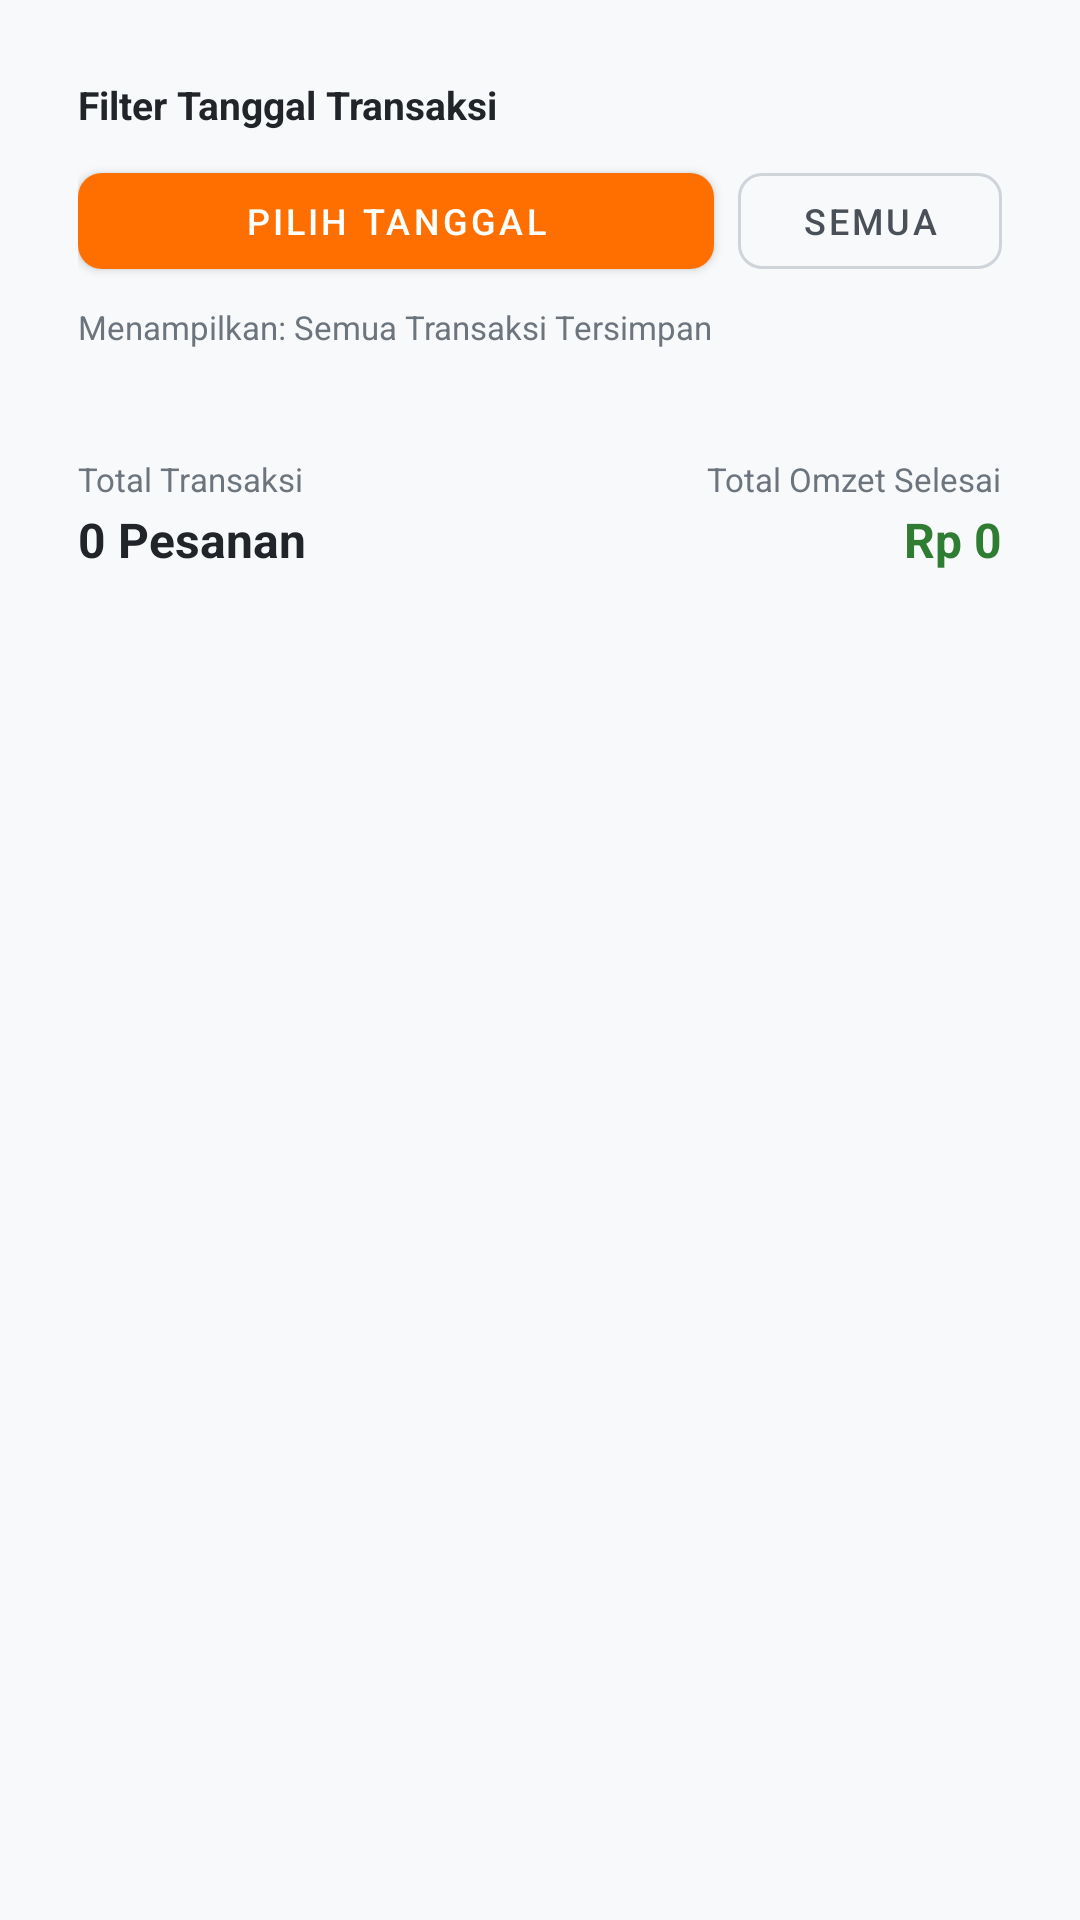

Write the Android layout XML for this screen, with the resource values it uses.
<!-- AndroidManifest.xml: application theme Theme.Material3.Light -->
<!-- res/layout/fragment_riwayat.xml -->
<?xml version="1.0" encoding="utf-8"?>
<LinearLayout xmlns:android="http://schemas.android.com/apk/res/android"
    xmlns:app="http://schemas.android.com/apk/res-auto"
    android:layout_width="match_parent"
    android:layout_height="match_parent"
    android:orientation="vertical"
    android:background="#F8F9FA"
    android:padding="12dp">

    
    <LinearLayout
        android:layout_width="match_parent"
        android:layout_height="wrap_content"
        android:orientation="vertical"
        android:background="@drawable/bg_card_minimal"
        android:padding="14dp"
        android:layout_marginBottom="8dp">

        <TextView
            android:layout_width="wrap_content"
            android:layout_height="wrap_content"
            android:text="Filter Tanggal Transaksi"
            android:textStyle="bold"
            android:textColor="#212529"
            android:textSize="13sp" />

        <LinearLayout
            android:layout_width="match_parent"
            android:layout_height="wrap_content"
            android:orientation="horizontal"
            android:layout_marginTop="8dp">

            <com.google.android.material.button.MaterialButton
                android:id="@+id/btnPilihTanggal"
                android:layout_width="0dp"
                android:layout_height="44dp"
                android:layout_weight="1"
                android:text="Pilih Tanggal"
                android:textSize="12sp"
                android:textColor="@color/white"
                app:backgroundTint="@color/primary"
                app:cornerRadius="8dp" />

            <com.google.android.material.button.MaterialButton
                android:id="@+id/btnResetTanggal"
                android:layout_width="wrap_content"
                android:layout_height="44dp"
                android:layout_marginStart="8dp"
                android:text="Semua"
                android:textSize="12sp"
                android:textColor="#495057"
                style="@style/Widget.MaterialComponents.Button.OutlinedButton"
                app:strokeColor="#CED4DA"
                app:strokeWidth="1dp"
                app:cornerRadius="8dp" />
        </LinearLayout>

        <TextView
            android:id="@+id/txFilterInfo"
            android:layout_width="wrap_content"
            android:layout_height="wrap_content"
            android:text="Menampilkan: Semua Transaksi Tersimpan"
            android:textSize="11sp"
            android:textColor="#6C757D"
            android:layout_marginTop="6dp" />
    </LinearLayout>

    
    <LinearLayout
        android:layout_width="match_parent"
        android:layout_height="wrap_content"
        android:orientation="horizontal"
        android:background="@drawable/bg_card_minimal"
        android:padding="14dp"
        android:layout_marginBottom="8dp">

        <LinearLayout
            android:layout_width="0dp"
            android:layout_height="wrap_content"
            android:layout_weight="1"
            android:orientation="vertical">

            <TextView
                android:layout_width="wrap_content"
                android:layout_height="wrap_content"
                android:text="Total Transaksi"
                android:textSize="11sp"
                android:textColor="#6C757D" />

            <TextView
                android:id="@+id/txCountRiwayat"
                android:layout_width="wrap_content"
                android:layout_height="wrap_content"
                android:text="0 Pesanan"
                android:textStyle="bold"
                android:textSize="16sp"
                android:textColor="#212529"
                android:layout_marginTop="2dp" />
        </LinearLayout>

        <LinearLayout
            android:layout_width="0dp"
            android:layout_height="wrap_content"
            android:layout_weight="1"
            android:orientation="vertical"
            android:gravity="end">

            <TextView
                android:layout_width="wrap_content"
                android:layout_height="wrap_content"
                android:text="Total Omzet Selesai"
                android:textSize="11sp"
                android:textColor="#6C757D" />

            <TextView
                android:id="@+id/txSumRiwayat"
                android:layout_width="wrap_content"
                android:layout_height="wrap_content"
                android:text="Rp 0"
                android:textStyle="bold"
                android:textSize="16sp"
                android:textColor="#2E7D32"
                android:layout_marginTop="2dp" />
        </LinearLayout>
    </LinearLayout>

    
    <TextView
        android:id="@+id/txRiwayatKosong"
        android:layout_width="match_parent"
        android:layout_height="wrap_content"
        android:text="Belum ada riwayat transaksi selesai di arsip SQLite.\nPesanan yang diselesaikan di dapur akan tersimpan otomatis di sini."
        android:textAlignment="center"
        android:textSize="13sp"
        android:textColor="#6C757D"
        android:padding="32dp"
        android:visibility="gone" />

    
    <ListView
        android:id="@+id/lsRiwayat"
        android:layout_width="match_parent"
        android:layout_height="0dp"
        android:layout_weight="1"
        android:divider="@android:color/transparent"
        android:dividerHeight="8dp" />

</LinearLayout>
<!-- resources referenced by this layout -->
<resources>
  <color name="primary">#FF6F00</color>
  <color name="white">#FFFFFF</color>
  <style name="Theme.Material3.Light" parent="Theme.MaterialComponents.DayNight.NoActionBar">
          <item name="colorPrimary">@color/primary</item>
          <item name="colorPrimaryVariant">@color/primary_variant</item>
          <item name="colorOnPrimary">@color/on_primary</item>
          <item name="colorSecondary">@color/secondary</item>
          <item name="android:statusBarColor">@color/primary_variant</item>
      </style>
  <color name="primary_variant">#E65100</color>
  <color name="on_primary">#FFFFFF</color>
  <color name="secondary">#FFA000</color>
</resources>
